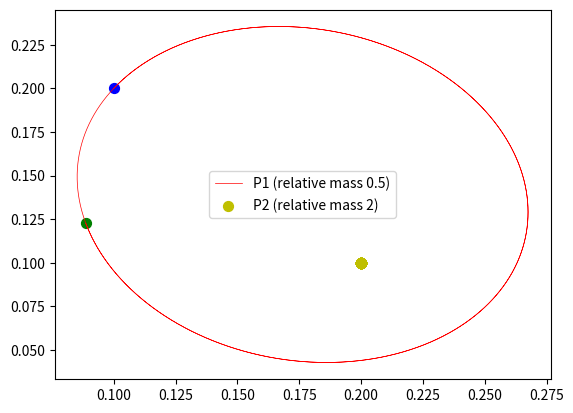

Write the Python code that produced this figure.
import math
from matplotlib import pyplot as plt


class Vector:
    def __init__(self, x, y):
        self.x = x
        self.y = y

    def display(self):
        return '(' + str(self.x) + ', ' + str(self.y) + ')'

    def magnitude(self):
        mag = math.sqrt(self.x ** 2 + self.y ** 2)
        return mag

    def add(self, vector):
        xf = self.x + vector.x
        yf = self.y + vector.y
        return Vector(xf, yf)

    def subtract(self, vector):
        xf = self.x - vector.x
        yf = self.y - vector.y
        return Vector(xf, yf)

    def v_multiply(self, vector):
        xf = self.x * vector.x
        yf = self.y * vector.y
        return Vector(xf, yf)

    def s_multiply(self, c):
        xf = self.x * c
        yf = self.y * c
        return Vector(xf, yf)


class Planet:
    def __init__(self, mass, rad, pos, vel):
        self.m = mass
        self.r = rad
        self.pos = pos
        self.x = pos.x
        self.y = pos.y
        self.vel = vel
        self.momentum =  vel.s_multiply(self.m)

    def force(self, planet):
        G = 0.1
        neg_vector = self.pos.s_multiply(-1)
        dist_vec = self.pos.subtract(planet.pos)
        dist = dist_vec.magnitude()
        force_vector = dist_vec.s_multiply(G * planet.m * self.m / dist ** 3)
        return force_vector.s_multiply(-1)


t = 0
dt = 0.00001
p1 = Planet(0.5, 3, Vector(0.1, 0.2), Vector(0.5, 0.75))
p2 = Planet(2, 3, Vector(0.2, 0.1), Vector(1.5, 1))
steps = 80000
index = steps
x1 = []
y1 = []
x2 = []
y2 = []
while steps > 0:
    print(p1.pos.display(), end='  ')
    print(p2.pos.display())
    p1.momentum = p1.momentum.add(p1.force(p2).s_multiply(dt))
    p1.pos = p1.pos.add((p1.momentum.s_multiply(dt)).s_multiply(1/p1.m))
    x1.append(p1.pos.x)
    y1.append(p1.pos.y)
    x2.append(p2.pos.x)
    y2.append(p2.pos.y)
    t = t + dt
    steps = steps - 1
plt.plot(x1, y1, color='r', linewidth=0.5, label=('P1 (relative mass ' + str(p1.m) + ')'))
plt.scatter(x2, y2, s=50, color='y', label=('P2 (relative mass ' + str(p2.m) + ')'))
plt.scatter(x1[:1], y1[:1], s=50, color='b')
plt.scatter(x1[index-1], y1[index-1], s=50, color='g')
plt.legend()
plt.show()
